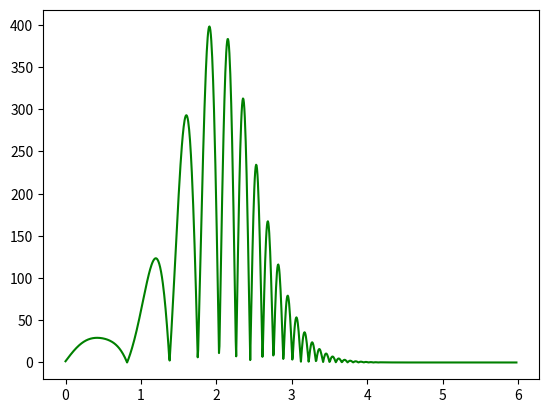

Generate this figure with matplotlib:
from numpy import sin, exp, cos
import matplotlib.pyplot as plt
import numpy as np
from scipy.integrate import quad


def deriveekieme(Y, X, k):
    if k == 0:
        return Y
    else:
        Z = [(Y[i+1]-Y[i])/(X[i+1]-X[i]) for i in range(len(Y)-1)]
        return deriveekieme(Z, X, k-1)


def f(x):
    return np.sin(x)


def TraceDerivk(f, a, b, n, k):
    X = np.linspace(a, b, n+1)
    yk = deriveekieme(f(X), X, k)
    c = 'g' if k % 2 == 0 else 'r'
    plt.plot(X[:-k], np.abs(yk), color=c, label=f'k={k}')


def TraceDeriv(f, a, b, n):
    for k in range(1, 7):
        TraceDerivk(f, a, b, n, k)
    plt.legend()
    plt.show()


# TraceDeriv(f, 0, 6, 1000)


def g(x):
    return np.exp(-x**2)*np.sin(x**3)


TraceDerivk(g, 0, 6, 1000, 4)
# plt.show()
X = np.linspace(0, 6, 1001)
M = max(deriveekieme(g(X), X, 4))


def simpson(f, n, a, b, M):
    """ Méthode de simpson en divisant [a,b] en n pas  """
    pas = (b-a)/n
    S = 0
    for k in range(n):
        S += pas*(f(a+k*pas)+4*f(a+(k+1/2)*pas)+f(a+(k+1)*pas))/6
    return int(S*10**16)/10**16, (b-a)*pas**4*M/2880


# print(simpson(g, 5726, 0, 6, M))


def optim(M, p):
    """ valeur optimale de n pour erreur inférieur à 10**(-p)"""
    x = 6*(6*M/2880)**(1/4)*10**(p/4)
    return int(x)+1


# print(optim(M, 12))


res, err = quad(g, 0, 6)
print(res, err)
